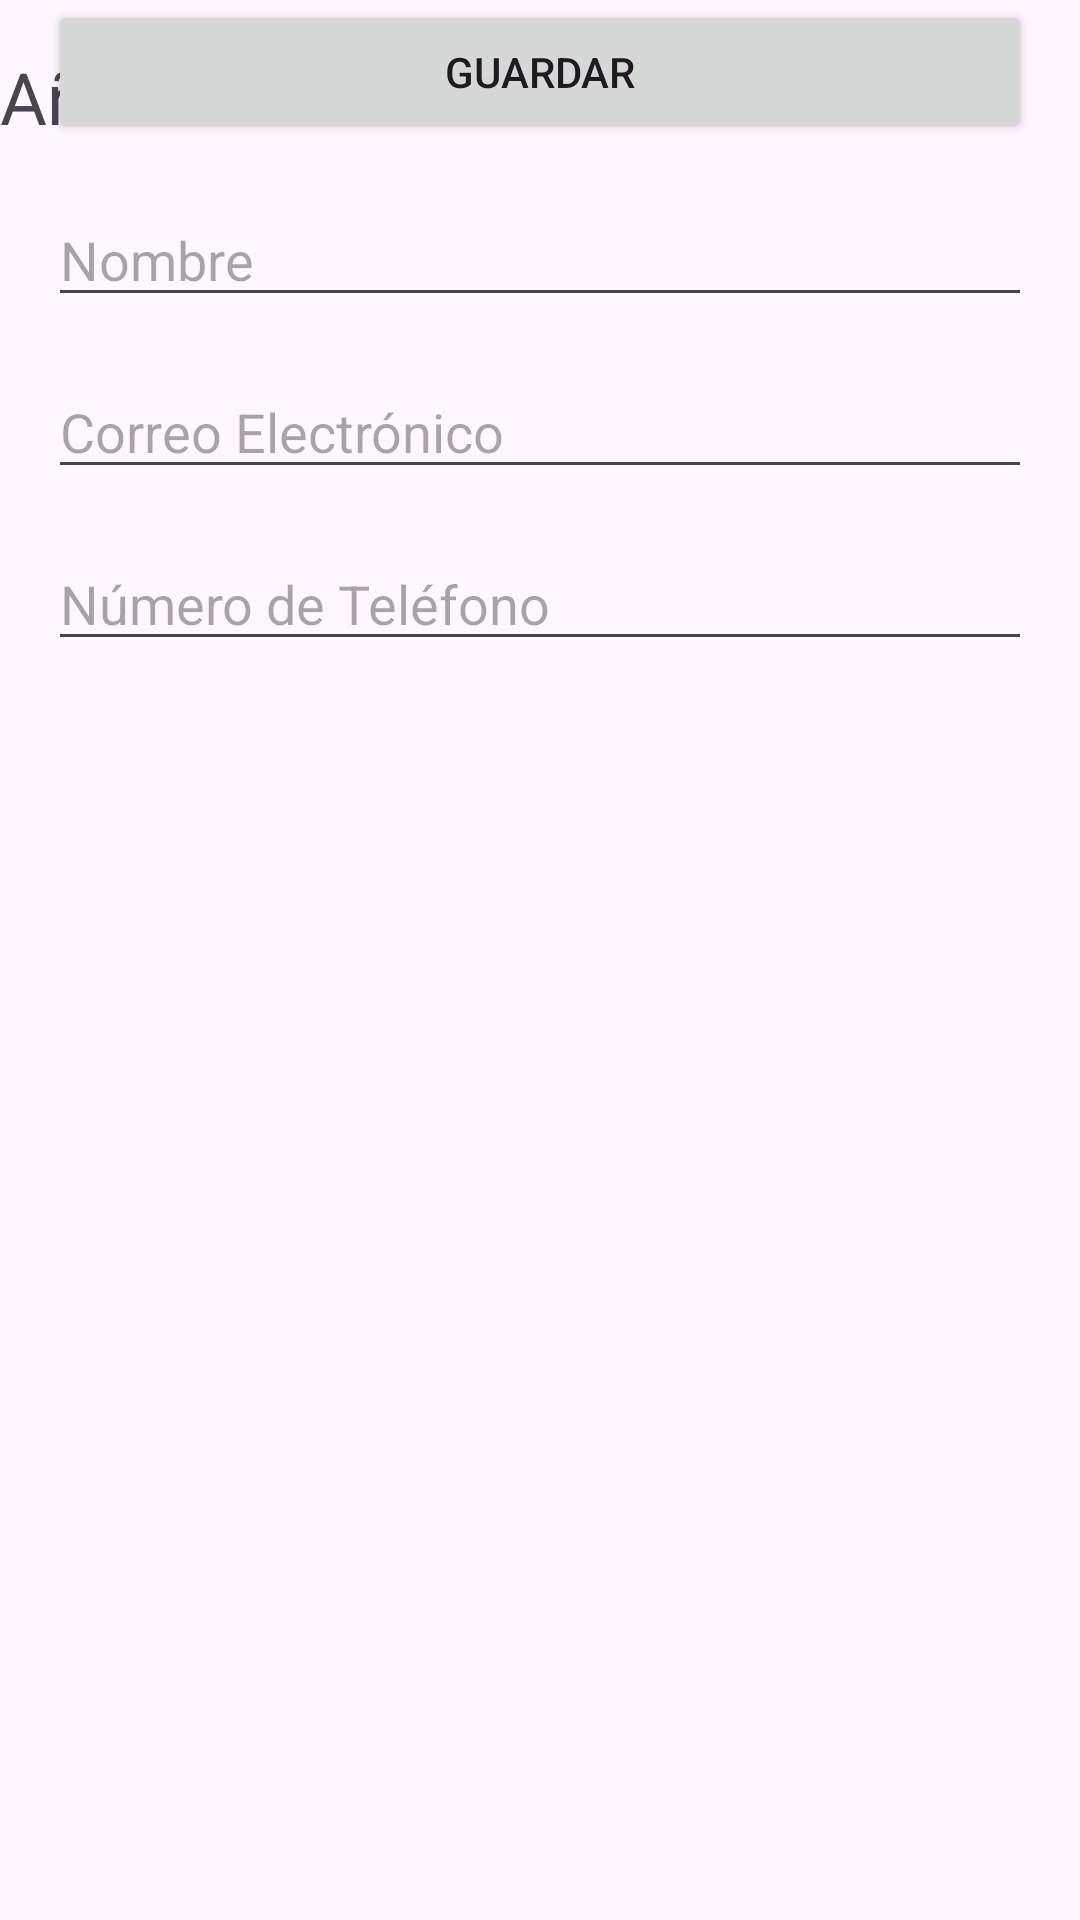

Here is an Android app screen rendered from its layout file. Give the layout XML and the strings, colors and styles it references.
<!-- AndroidManifest.xml: application theme Theme.Cronojob -->
<!-- res/layout/activity_add_cliente.xml -->
<?xml version="1.0" encoding="utf-8"?>
<androidx.constraintlayout.widget.ConstraintLayout xmlns:android="http://schemas.android.com/apk/res/android"
    xmlns:app="http://schemas.android.com/apk/res-auto"
    xmlns:tools="http://schemas.android.com/tools"
    android:id="@+id/main"
    android:layout_width="match_parent"
    android:layout_height="match_parent"
    tools:context=".addCliente">

    <TextView
        android:id="@+id/textViewTitulo"
        android:layout_width="0dp"
        android:layout_height="wrap_content"
        android:text="Añadir Cliente"
        android:textSize="24sp"
        app:layout_constraintTop_toTopOf="parent"
        app:layout_constraintStart_toStartOf="parent"
        app:layout_constraintEnd_toEndOf="parent"
        android:layout_marginTop="16dp"/>

    <EditText
        android:id="@+id/editTextNombre"
        android:layout_width="0dp"
        android:layout_height="wrap_content"
        android:hint="Nombre"
        android:inputType="textPersonName"
        app:layout_constraintTop_toBottomOf="@id/textViewTitulo"
        app:layout_constraintStart_toStartOf="parent"
        app:layout_constraintEnd_toEndOf="parent"
        android:layout_marginTop="16dp"
        android:layout_marginStart="16dp"
        android:layout_marginEnd="16dp"/>

    <EditText
        android:id="@+id/editTextCorreo"
        android:layout_width="0dp"
        android:layout_height="wrap_content"
        android:hint="Correo Electrónico"
        android:inputType="textEmailAddress"
        app:layout_constraintTop_toBottomOf="@id/editTextNombre"
        app:layout_constraintStart_toStartOf="parent"
        app:layout_constraintEnd_toEndOf="parent"
        android:layout_marginTop="16dp"
        android:layout_marginStart="16dp"
        android:layout_marginEnd="16dp"/>

    <EditText
        android:id="@+id/tv_Telefono"
        android:layout_width="0dp"
        android:layout_height="wrap_content"
        android:hint="Número de Teléfono"
        android:inputType="phone"
        app:layout_constraintTop_toBottomOf="@id/editTextCorreo"
        app:layout_constraintStart_toStartOf="parent"
        app:layout_constraintEnd_toEndOf="parent"
        android:layout_marginTop="16dp"
        android:layout_marginStart="16dp"
        android:layout_marginEnd="16dp"/>

    <Button
        android:id="@+id/buttonGuardar"
        android:layout_width="0dp"
        android:layout_height="wrap_content"
        android:text="Guardar"
        app:layout_constraintTop_toBottomOf="@id/editTextTelefono"
        app:layout_constraintStart_toStartOf="parent"
        app:layout_constraintEnd_toEndOf="parent"
        android:layout_marginTop="16dp"
        android:layout_marginStart="16dp"
        android:layout_marginEnd="16dp"/>

</androidx.constraintlayout.widget.ConstraintLayout>
<!-- resources referenced by this layout -->
<resources>
  <style name="Theme.Cronojob" parent="Base.Theme.Cronojob" />
  <style name="Base.Theme.Cronojob" parent="Theme.Material3.DayNight.NoActionBar">
          
          
      </style>
</resources>
